Labelled photos from "Trainingbilder", an image-classification folder in FabianTsch/EntMetPr. The possible labels are: muttern, schraube.

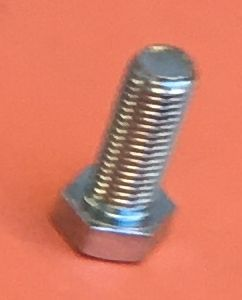
Label: schraube

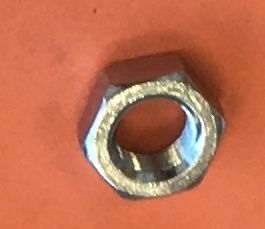
Label: muttern

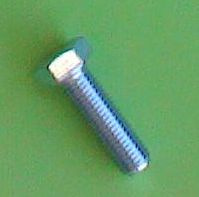
Label: schraube

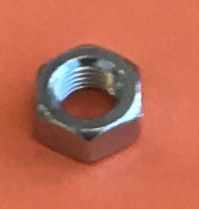
Label: muttern

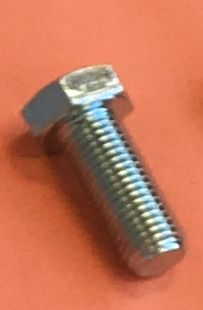
Label: schraube

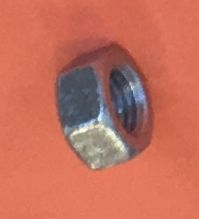
Label: muttern
